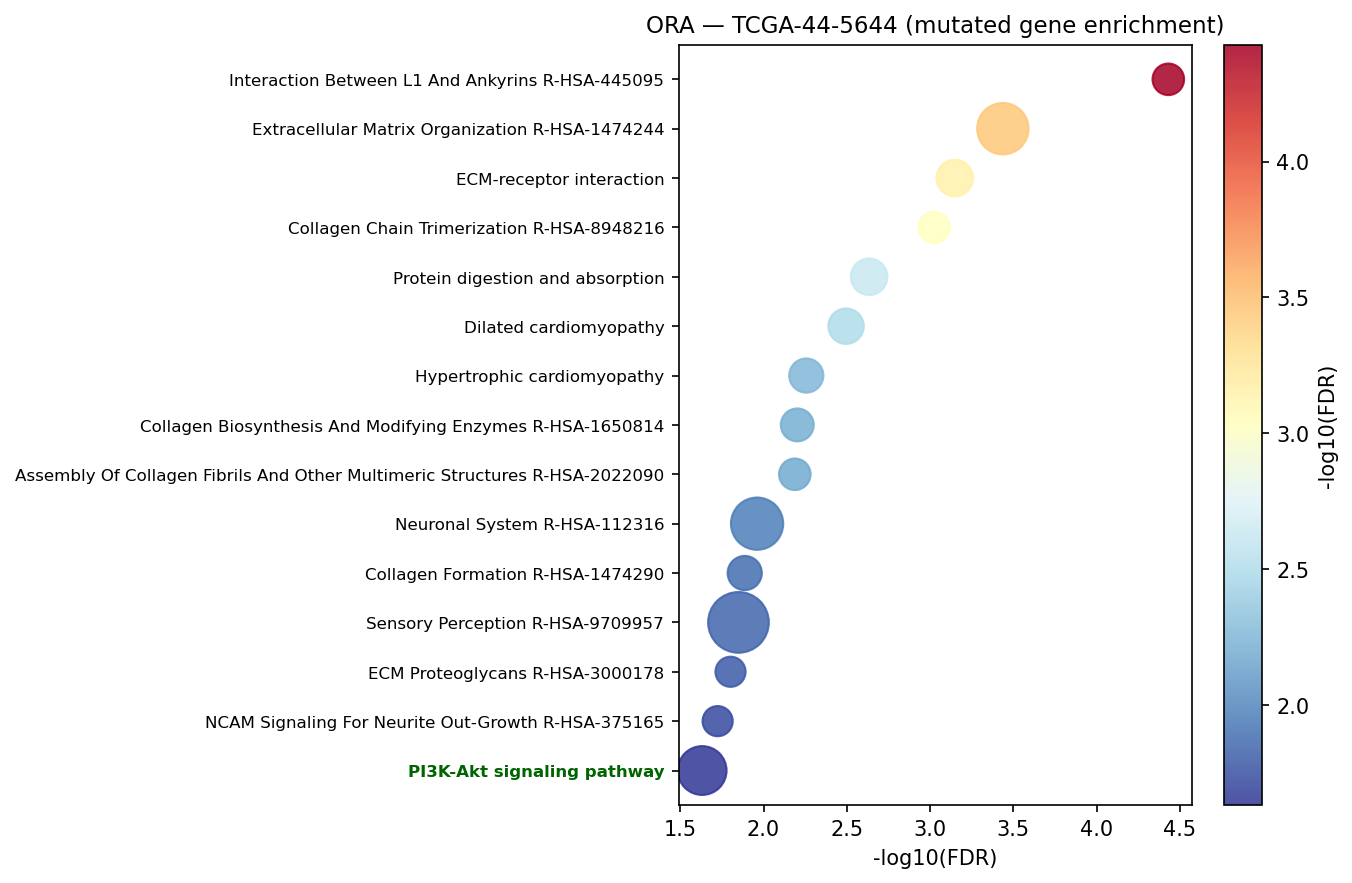

The data file committed next to this chart (first rows):
Gene_set	Term	Overlap	P-value	Adjusted P-value	Old P-value	Old Adjusted P-value	Odds Ratio	Combined Score	Genes	gene_set_db
Reactome_2022	Interaction Between L1 And Ankyrins R-HS…	10/29	3.418713828276846e-08	3.712723217508655e-05	0	0	14.4	247.6	SPTA1;SCN8A;KCNQ2;NRCAM;ANK2;SCN4A;SCN2A…	Reactome_2022
Reactome_2022	Extracellular Matrix Organization R-HSA-…	29/291	6.73451987294774e-07	0.0003657	0	0	3.074	43.68	LAMA2;COL11A1;NRXN1;ITGA2B;PLOD2;PSEN1;A…	Reactome_2022
KEGG_2021_Human	ECM-receptor interaction	14/88	2.6825747941404425e-06	0.0007109	0	0	5.192	66.61	LAMA2;ITGA2B;LAMB4;GP5;COL2A1;RELN;COL4A…	KEGG_2021_Human
Reactome_2022	Collagen Chain Trimerization R-HSA-89482…	10/44	2.6078976260684984e-06	0.0009441	0	0	8.043	103.4	COL3A1;COL27A1;COL2A1;COL5A1;COL25A1;COL…	Reactome_2022
KEGG_2021_Human	Protein digestion and absorption	14/103	1.752694227186258e-05	0.002322	0	0	4.314	47.25	CPA3;SLC15A1;CPB2;COL27A1;COL25A1;COL11A…	KEGG_2021_Human
KEGG_2021_Human	Dilated cardiomyopathy	13/96	3.617950161403481e-05	0.003196	0	0	4.291	43.88	LAMA2;ITGA2B;ADCY2;ADCY1;SLC8A1;TTN;CACN…	KEGG_2021_Human
KEGG_2021_Human	Hypertrophic cardiomyopathy	12/90	8.356039209651436e-05	0.005536	0	0	4.21	39.53	CACNB4;PRKAA2;LAMA2;ITGA2B;ITGB7;DMD;TNN…	KEGG_2021_Human
Reactome_2022	Collagen Biosynthesis And Modifying Enzy…	11/67	2.309252996129653e-05	0.00627	0	0	5.373	57.36	COL3A1;COL27A1;COL2A1;COL5A1;COL25A1;COL…	Reactome_2022
Reactome_2022	Assembly Of Collagen Fibrils And Other M…	10/57	2.98645760031523e-05	0.006487	0	0	5.814	60.58	COL3A1;COL27A1;COL2A1;DST;COL5A1;COL4A1;…	Reactome_2022
Reactome_2022	Neuronal System R-HSA-112316	30/386	6.038351810669511e-05	0.01093	0	0	2.332	22.66	KCNG1;GABRB2;PRKAA2;KCNK9;NRXN1;KCNA4;AD…	Reactome_2022
Reactome_2022	Collagen Formation R-HSA-1474290	12/90	8.356039209651436e-05	0.01296	0	0	4.21	39.53	COL3A1;COL27A1;COL2A1;DST;COL5A1;COL25A1…	Reactome_2022
Reactome_2022	Sensory Perception R-HSA-9709957	41/616	0.0001041	0.01413	0	0	1.982	18.18	OR11L1;OR2G6;OR51D1;LRP2;HSD17B6;CABP1;O…	Reactome_2022
Reactome_2022	ECM Proteoglycans R-HSA-3000178	9/55	0.0001307	0.01578	0	0	5.34	47.75	VCAN;LAMA2;ITGA2B;TNR;TNNI3;ITGB6;AGRN;M…	Reactome_2022
Reactome_2022	NCAM Signaling For Neurite Out-Growth R-…	9/57	0.0001736	0.01885	0	0	5.116	44.3	SPTA1;PRNP;CACNB4;COL4A1;COL4A3;COL6A3;A…	Reactome_2022
KEGG_2021_Human	PI3K-Akt signaling pathway	26/354	0.0004407	0.02336	0	0	2.184	16.88	CHRM2;PHLPP1;PRKAA2;LAMA2;ITGA2B;PIK3CG;…	KEGG_2021_Human
